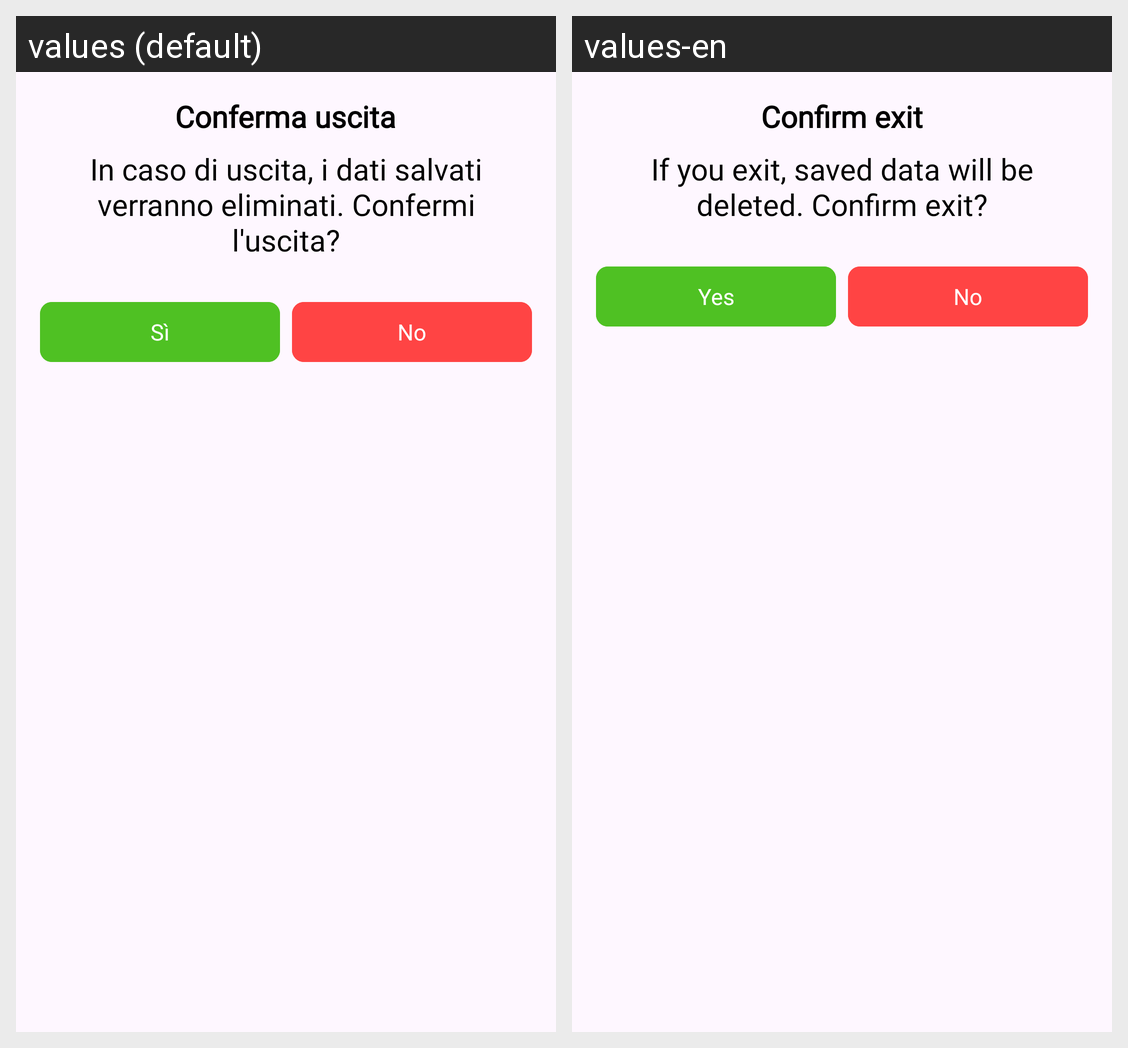

This grid shows one Android layout under two languages. Give, for every string resource on the screen, its name, the default text and each shown locale's text.
Android screen res/layout/exit_exercise_dialog.xml rendered under 2 locales, left to right: values (default), values-en. Device: Nexus 5 (rendered at 1080×1920; each locale shown at half size, 540×960, under a caption strip naming it); theme Theme.Sms2324FF2.
Strings drawn on this screen, with the default value and each locale's value (text and hints the layout hard-codes, and strings that could not be matched under every locale, appear in the picture but are not listed):

exit_title
  values: Conferma uscita
  values-en: Confirm exit

exitQuestion
  values: In caso di uscita, i dati salvati verranno eliminati. Confermi l'uscita?
  values-en: If you exit, saved data will be deleted. Confirm exit?

yes
  values: Sì
  values-en: Yes
